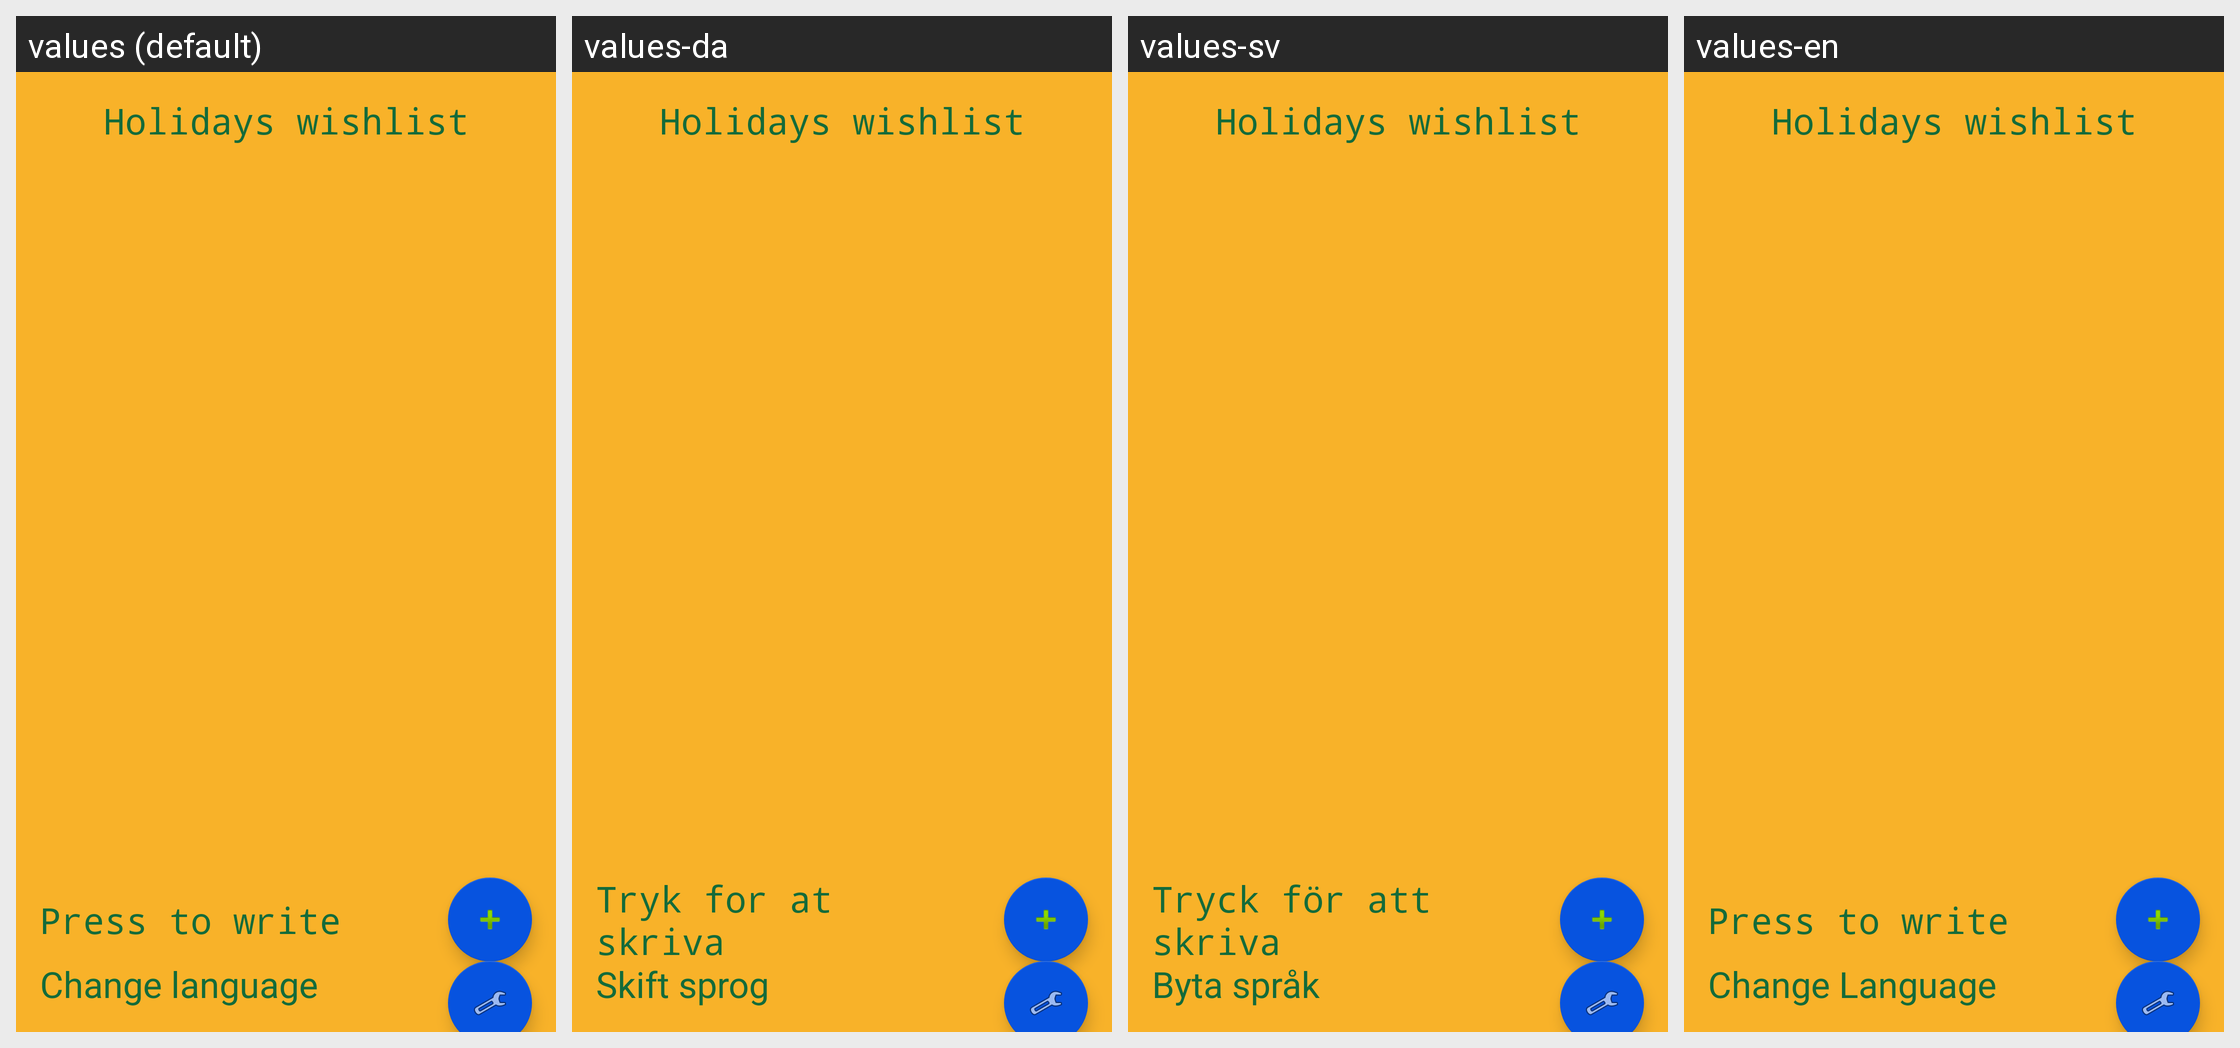

This grid shows one Android layout under several languages. Give, for every string resource on the screen, its name, the default text and each shown locale's text.
Android screen res/layout/activity_main.xml rendered under 4 locales, left to right: values (default), values-da, values-sv, values-en. Device: Nexus 5 (rendered at 1080×1920; each locale shown at half size, 540×960, under a caption strip naming it); theme AppTheme.
Strings drawn on this screen, with the default value and each locale's value (text and hints the layout hard-codes, and strings that could not be matched under every locale, appear in the picture but are not listed):

holidays_wishlist
  values: Holidays wishlist
  values-da: Holidays wishlist
  values-sv: Holidays wishlist
  values-en: Holidays wishlist

press_to_write
  values: Press to write
  values-da: Tryk for at skriva
  values-sv: Tryck för att skriva
  values-en: Press to write

app_language
  values: Change language
  values-da: Skift sprog
  values-sv: Byta språk
  values-en: Change Language
